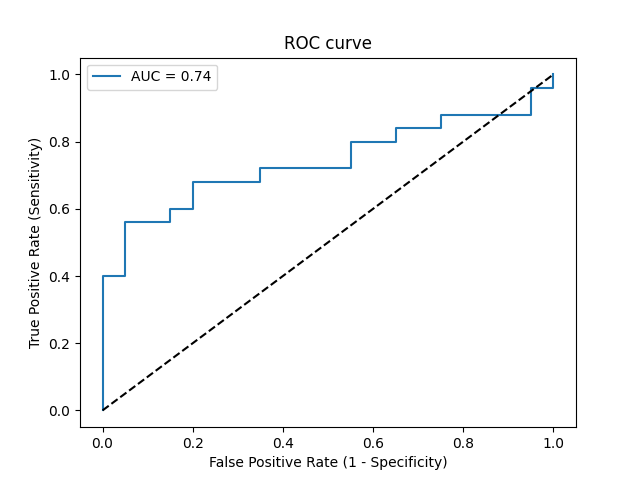

The file beside this chart, header and first rows:
Threshold, Sensitivity, Specificity, NPV, PPV
inf, 0.0, 1.0, 0.4444, 0
0.7562, 0.04, 1.0, 0.4545, 1.0
0.6952, 0.4, 1.0, 0.5714, 1.0
0.6918, 0.4, 0.95, 0.5588, 0.9091
0.6727, 0.56, 0.95, 0.6333, 0.9333
0.6632, 0.56, 0.85, 0.6071, 0.8235
0.663, 0.6, 0.85, 0.6296, 0.8333
0.6565, 0.6, 0.8, 0.6154, 0.7895
0.6531, 0.68, 0.8, 0.6667, 0.8095
0.6287, 0.68, 0.65, 0.619, 0.7083
0.6144, 0.72, 0.65, 0.65, 0.72
0.6004, 0.72, 0.45, 0.5625, 0.6207
0.5962, 0.8, 0.45, 0.6429, 0.6452
0.5723, 0.8, 0.35, 0.5833, 0.6061
0.5693, 0.84, 0.35, 0.6364, 0.6176
0.5596, 0.84, 0.25, 0.5556, 0.5833
0.5586, 0.88, 0.25, 0.625, 0.5946
0.5226, 0.88, 0.05, 0.25, 0.5366
0.5189, 0.96, 0.05, 0.5, 0.5581
0.5096, 0.96, 0.0, 0.0, 0.5455
0.488, 1.0, 0.0, 0, 0.5556
